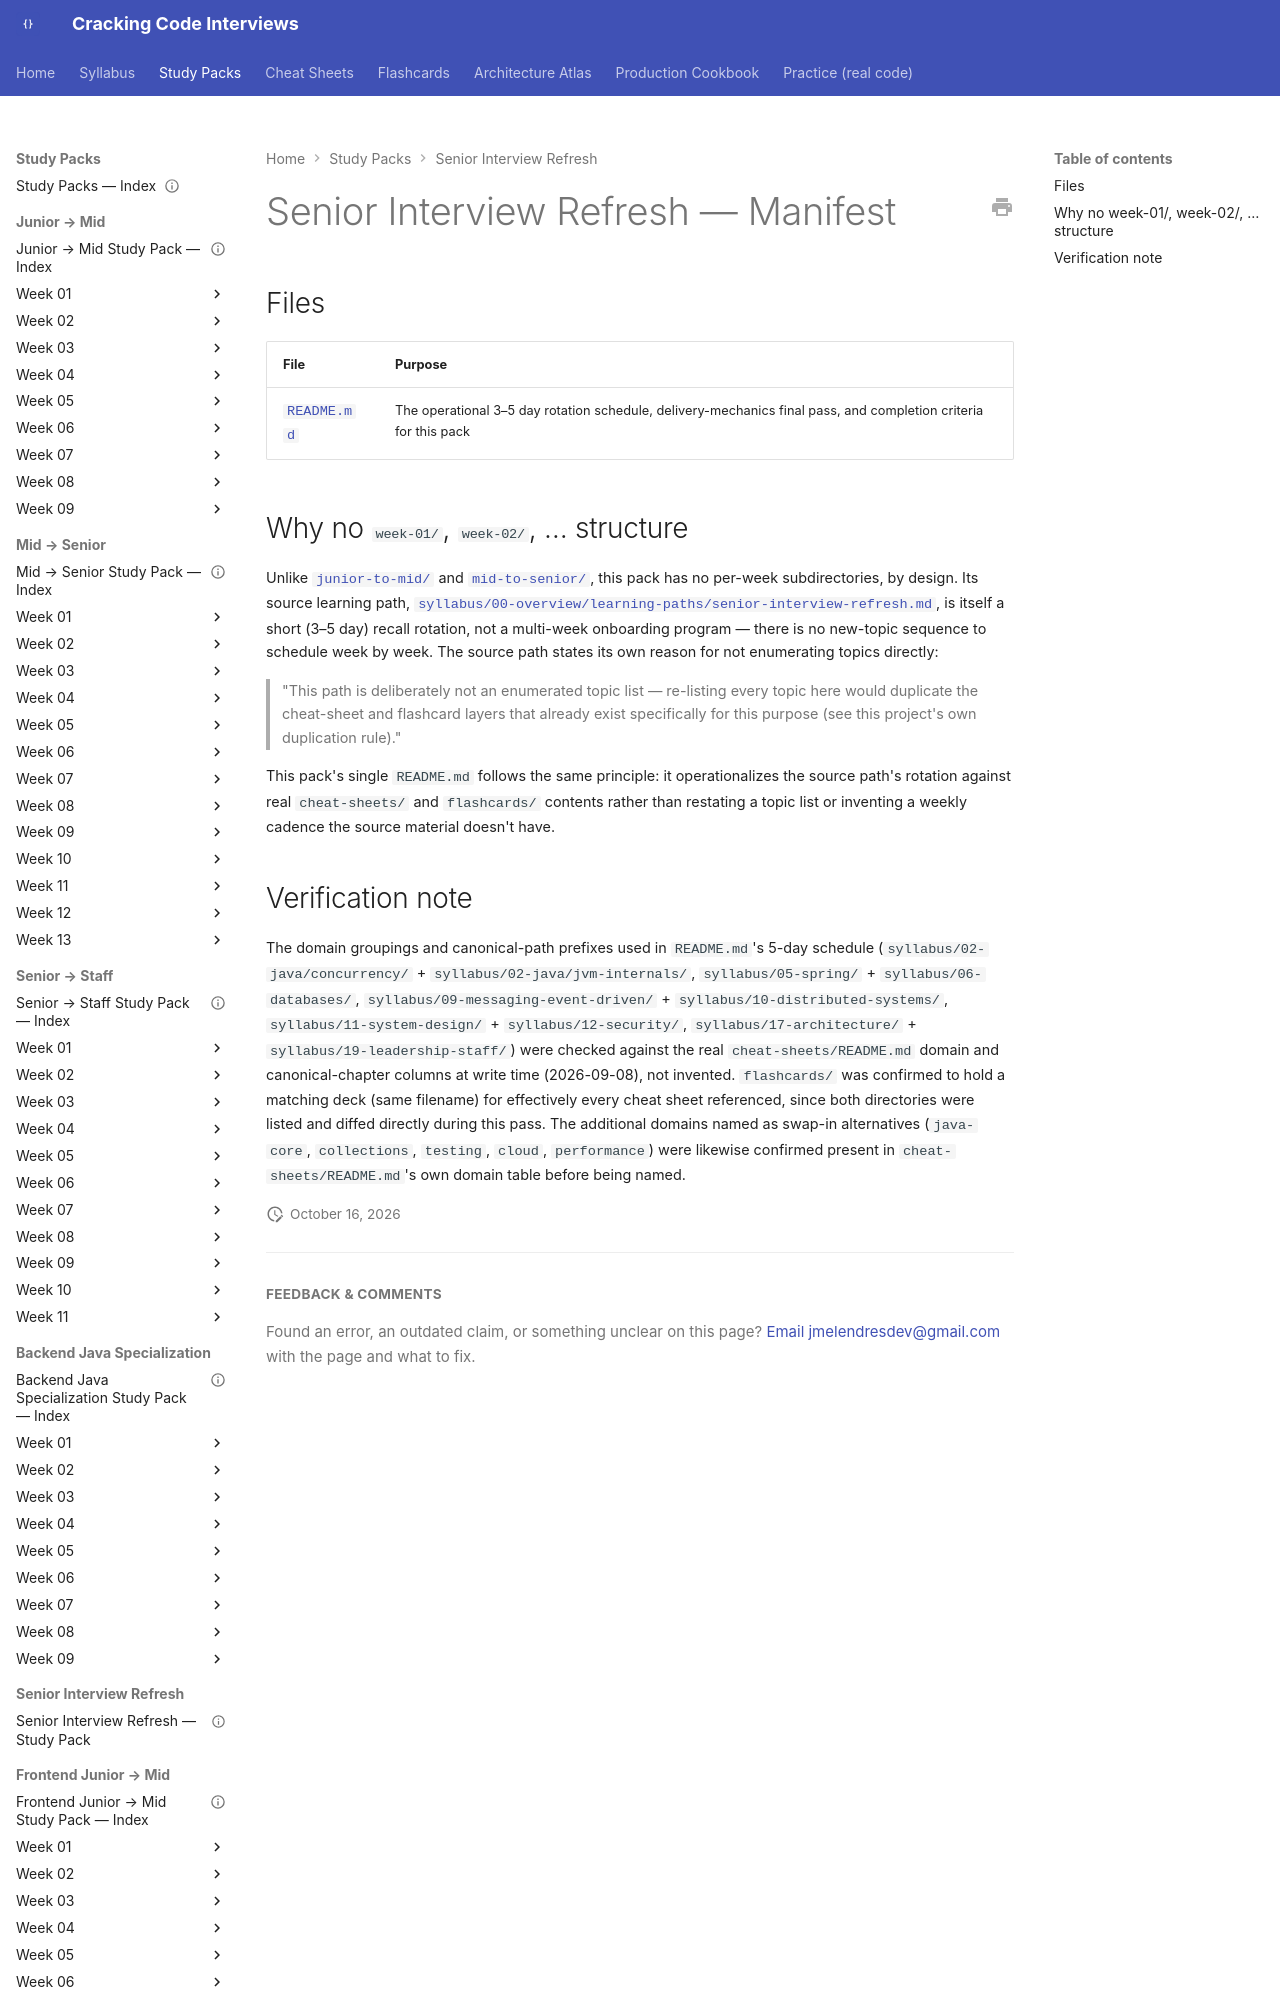

repository: JuanMelendres/cracking-code-interviews · page: study-packs/senior-interview-refresh/MANIFEST/index.html · generator: mkdocs

---
title: "Senior Interview Refresh — Manifest"
track: senior-interview-refresh
last_reviewed: 2026-09-08
---

# Senior Interview Refresh — Manifest

## Files

| File | Purpose |
|---|---|
| [`README.md`](README.md) | The operational 3–5 day rotation schedule, delivery-mechanics final pass, and completion criteria for this pack |
